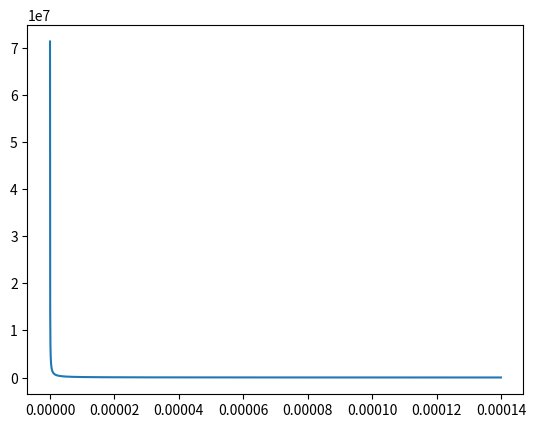

Reproduce this figure in Python.
# -*- coding: utf-8 -*-
#%%

import numpy as np
from matplotlib import pyplot as plt

def R(p):
    return 1 / (1 - np.exp(-p))

p = np.linspace(0,140e-6,10000)

plt.plot(p,R(p))